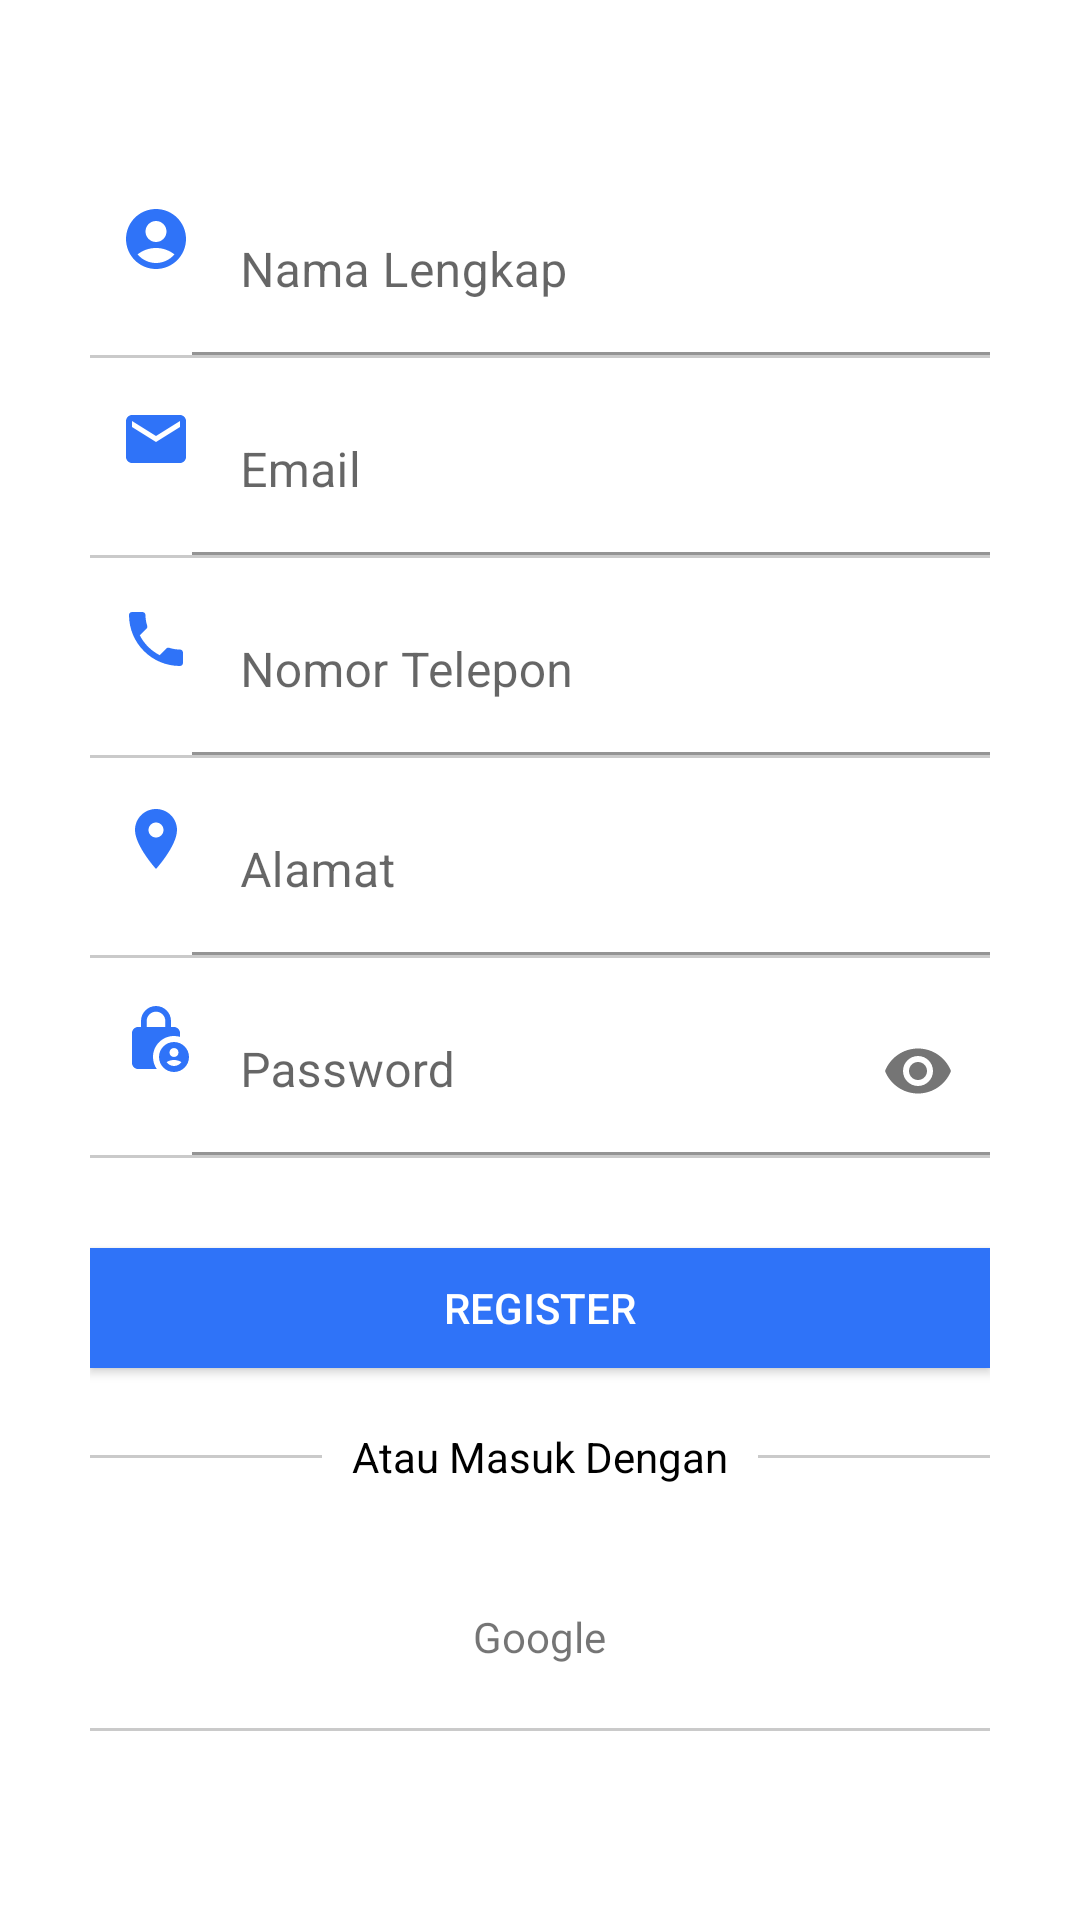

Reconstruct the res/layout file that produces this screen, plus the resources it refers to.
<!-- AndroidManifest.xml: application theme Theme.Projek_PAM -->
<!-- res/layout/activity_register.xml -->
<?xml version="1.0" encoding="utf-8"?>
<RelativeLayout xmlns:android="http://schemas.android.com/apk/res/android"
    xmlns:app="http://schemas.android.com/apk/res-auto"
    xmlns:tools="http://schemas.android.com/tools"
    android:layout_width="match_parent"
    android:layout_height="match_parent"
    android:background="@color/white"
    tools:context=".activity.RegisterActivity">

    <LinearLayout
        android:layout_width="match_parent"
        android:layout_height="wrap_content"
        android:layout_centerInParent="true"
        android:layout_marginHorizontal="15dp"
        android:orientation="vertical"
        android:paddingHorizontal="15dp">

        <LinearLayout
            android:layout_width="match_parent"
            android:layout_height="wrap_content"
            android:orientation="vertical">

            <LinearLayout
                android:layout_width="match_parent"
                android:layout_height="wrap_content"
                android:orientation="horizontal">

                <ImageView
                    android:layout_width="wrap_content"
                    android:layout_height="wrap_content"
                    android:layout_marginLeft="10dp"
                    android:layout_marginTop="5dp"
                    app:srcCompat="@drawable/baseline_account_circle_24" />

                <com.google.android.material.textfield.TextInputLayout
                    android:layout_width="match_parent"
                    android:layout_height="wrap_content">

                    <androidx.appcompat.widget.AppCompatEditText
                        android:id="@+id/edit_name"
                        android:layout_width="match_parent"
                        android:layout_height="wrap_content"
                        android:background="@color/white"
                        android:hint="Nama Lengkap"
                        android:inputType="text"
                        android:maxLines="1"
                        android:singleLine="true"
                        android:textColorHighlight="@color/black"/>

                </com.google.android.material.textfield.TextInputLayout>

            </LinearLayout>

            <View
                android:layout_width="match_parent"
                android:layout_height="1dp"
                android:background="#cacaca" />

        </LinearLayout>

        <LinearLayout
            android:layout_width="match_parent"
            android:layout_height="wrap_content"
            android:orientation="vertical"
            android:paddingTop="10dp">

            <LinearLayout
                android:layout_width="match_parent"
                android:layout_height="wrap_content"
                android:orientation="horizontal">

                <ImageView
                    android:layout_width="wrap_content"
                    android:layout_height="wrap_content"
                    android:layout_marginLeft="10dp"
                    android:layout_marginTop="5dp"
                    app:srcCompat="@drawable/baseline_email_24" />

                <com.google.android.material.textfield.TextInputLayout
                    android:layout_width="match_parent"
                    android:layout_height="wrap_content">

                    <EditText
                        android:id="@+id/edit_email"
                        android:layout_width="match_parent"
                        android:layout_height="wrap_content"
                        android:background="@color/white"
                        android:hint="Email"
                        android:inputType="textEmailAddress"
                        android:maxLines="1"
                        android:singleLine="true"
                        android:textColor="@color/black" />

                </com.google.android.material.textfield.TextInputLayout>

            </LinearLayout>

            <View
                android:layout_width="match_parent"
                android:layout_height="1dp"
                android:background="#cacaca" />

        </LinearLayout>

        <LinearLayout
            android:layout_width="match_parent"
            android:layout_height="wrap_content"
            android:orientation="vertical"
            android:paddingTop="10dp">

            <LinearLayout
                android:layout_width="match_parent"
                android:layout_height="wrap_content"
                android:orientation="horizontal">

                <ImageView
                    android:layout_width="wrap_content"
                    android:layout_height="wrap_content"
                    android:layout_marginLeft="10dp"
                    android:layout_marginTop="5dp"
                    app:srcCompat="@drawable/baseline_phone_24" />

                <com.google.android.material.textfield.TextInputLayout
                    android:layout_width="match_parent"
                    android:layout_height="wrap_content">

                    <EditText
                        android:id="@+id/edit_phone"
                        android:layout_width="match_parent"
                        android:layout_height="wrap_content"
                        android:background="@color/white"
                        android:hint="Nomor Telepon"
                        android:inputType="phone"
                        android:maxLines="1"
                        android:singleLine="true"
                        android:textColor="@color/black" />

                </com.google.android.material.textfield.TextInputLayout>

            </LinearLayout>

            <View
                android:layout_width="match_parent"
                android:layout_height="1dp"
                android:background="#cacaca" />

        </LinearLayout>

        <LinearLayout
            android:layout_width="match_parent"
            android:layout_height="wrap_content"
            android:orientation="vertical"
            android:paddingTop="10dp">

            <LinearLayout
                android:layout_width="match_parent"
                android:layout_height="wrap_content"
                android:orientation="horizontal">

                <ImageView
                    android:layout_width="wrap_content"
                    android:layout_height="wrap_content"
                    android:layout_marginLeft="10dp"
                    android:layout_marginTop="5dp"
                    app:srcCompat="@drawable/baseline_location_on_24" />

                <com.google.android.material.textfield.TextInputLayout
                    android:layout_width="match_parent"
                    android:layout_height="wrap_content">

                    <EditText
                        android:id="@+id/edit_alamat"
                        android:layout_width="match_parent"
                        android:layout_height="wrap_content"
                        android:background="@color/white"
                        android:hint="Alamat"
                        android:inputType="text"
                        android:maxLines="1"
                        android:singleLine="true"
                        android:textColor="@color/black" />

                </com.google.android.material.textfield.TextInputLayout>

            </LinearLayout>

            <View
                android:layout_width="match_parent"
                android:layout_height="1dp"
                android:background="#cacaca" />

        </LinearLayout>

        <LinearLayout
            android:layout_width="match_parent"
            android:layout_height="wrap_content"
            android:orientation="vertical"
            android:paddingTop="10dp">

            <LinearLayout
                android:layout_width="match_parent"
                android:layout_height="wrap_content"
                android:orientation="horizontal">

                <ImageView
                    android:layout_width="wrap_content"
                    android:layout_height="wrap_content"
                    android:layout_marginLeft="10dp"
                    android:layout_marginTop="5dp"
                    app:srcCompat="@drawable/baseline_lock_person_24" />

                <com.google.android.material.textfield.TextInputLayout
                    android:layout_width="match_parent"
                    android:layout_height="wrap_content"
                    app:passwordToggleEnabled="true">

                    <EditText
                        android:id="@+id/edit_password"
                        android:layout_width="match_parent"
                        android:layout_height="wrap_content"
                        android:background="@color/white"
                        android:hint="Password"
                        android:inputType="textPassword"
                        android:maxLines="1"
                        android:singleLine="true"
                        android:textColor="@color/black" />

                </com.google.android.material.textfield.TextInputLayout>

            </LinearLayout>

            <View
                android:layout_width="match_parent"
                android:layout_height="1dp"
                android:background="#CACACA" />

        </LinearLayout>

        <Button
            android:id="@+id/btn_register"
            android:layout_width="match_parent"
            android:layout_height="40dp"
            android:layout_marginTop="30dp"
            android:background="@color/biru"
            android:text="Register"
            android:textColor="@color/white" />

        <LinearLayout
            android:layout_width="match_parent"
            android:layout_height="match_parent"
            android:layout_marginTop="20dp"
            android:gravity="center"
            android:orientation="horizontal">

            <View
                android:layout_width="0dp"
                android:layout_height="1dp"
                android:layout_weight="1"
                android:background="#cacaca" />

            <TextView
                android:layout_width="wrap_content"
                android:layout_height="wrap_content"
                android:layout_marginHorizontal="10dp"
                android:text="Atau Masuk Dengan"
                android:textColor="@color/black"/>

            <View
                android:layout_width="0dp"
                android:layout_height="1dp"
                android:layout_weight="1"
                android:background="#cacaca" />

        </LinearLayout>

        <RelativeLayout
            android:id="@+id/btn_prosesLogin2"
            android:layout_width="match_parent"
            android:layout_height="wrap_content"
            android:layout_marginTop="20dp"
            android:background="@color/white"
            android:foreground="?android:attr/selectableItemBackground"
            android:padding="13dp">

            <ImageView
                android:layout_width="35dp"
                android:layout_height="35dp"
                app:srcCompat="@drawable/google" />

            <TextView
                android:layout_width="wrap_content"
                android:layout_height="wrap_content"
                android:layout_centerInParent="true"
                android:text="Google"
                android:textColorHint="@color/black" />

        </RelativeLayout>

        <View
            android:layout_width="match_parent"
            android:layout_height="1dp"
            android:background="#CACACA" />

    </LinearLayout>

    <ProgressBar
        android:visibility="gone"
        android:id="@+id/pb"
        android:layout_centerInParent="true"
        android:layout_width="40dp"
        android:layout_height="40dp"/>

</RelativeLayout>
<!-- resources referenced by this layout -->
<resources>
  <color name="biru">#2F73F8</color>
  <color name="black">#FF000000</color>
  <color name="white">#FFFFFFFF</color>
  <!-- drawable baseline_account_circle_24 (drawable) -->
  <vector android:height="24dp" android:tint="#2F73F8"
      android:viewportHeight="24" android:viewportWidth="24"
      android:width="24dp" xmlns:android="http://schemas.android.com/apk/res/android">
      <path android:fillColor="@android:color/white" android:pathData="M12,2C6.48,2 2,6.48 2,12s4.48,10 10,10s10,-4.48 10,-10S17.52,2 12,2zM12,6c1.93,0 3.5,1.57 3.5,3.5S13.93,13 12,13s-3.5,-1.57 -3.5,-3.5S10.07,6 12,6zM12,20c-2.03,0 -4.43,-0.82 -6.14,-2.88C7.55,15.8 9.68,15 12,15s4.45,0.8 6.14,2.12C16.43,19.18 14.03,20 12,20z"/>
  </vector>
  <!-- drawable baseline_email_24 (drawable) -->
  <vector android:height="24dp" android:tint="#2F73F8"
      android:viewportHeight="24" android:viewportWidth="24"
      android:width="24dp" xmlns:android="http://schemas.android.com/apk/res/android">
      <path android:fillColor="@android:color/white" android:pathData="M20,4L4,4c-1.1,0 -1.99,0.9 -1.99,2L2,18c0,1.1 0.9,2 2,2h16c1.1,0 2,-0.9 2,-2L22,6c0,-1.1 -0.9,-2 -2,-2zM20,8l-8,5 -8,-5L4,6l8,5 8,-5v2z"/>
  </vector>
  <!-- drawable baseline_location_on_24 (drawable) -->
  <vector android:height="24dp" android:tint="#2F73F8"
      android:viewportHeight="24" android:viewportWidth="24"
      android:width="24dp" xmlns:android="http://schemas.android.com/apk/res/android">
      <path android:fillColor="@android:color/white" android:pathData="M12,2C8.13,2 5,5.13 5,9c0,5.25 7,13 7,13s7,-7.75 7,-13c0,-3.87 -3.13,-7 -7,-7zM12,11.5c-1.38,0 -2.5,-1.12 -2.5,-2.5s1.12,-2.5 2.5,-2.5 2.5,1.12 2.5,2.5 -1.12,2.5 -2.5,2.5z"/>
  </vector>
  <!-- drawable baseline_lock_person_24 (drawable) -->
  <vector android:height="24dp" android:tint="#2F73F8"
      android:viewportHeight="24" android:viewportWidth="24"
      android:width="24dp" xmlns:android="http://schemas.android.com/apk/res/android">
      <path android:fillColor="@android:color/white" android:pathData="M18,11c0.7,0 1.37,0.1 2,0.29V10c0,-1.1 -0.9,-2 -2,-2h-1V6c0,-2.76 -2.24,-5 -5,-5S7,3.24 7,6v2H6c-1.1,0 -2,0.9 -2,2v10c0,1.1 0.9,2 2,2h6.26C11.47,20.87 11,19.49 11,18C11,14.13 14.13,11 18,11zM8.9,6c0,-1.71 1.39,-3.1 3.1,-3.1s3.1,1.39 3.1,3.1v2H8.9V6z"/>
      <path android:fillColor="@android:color/white" android:pathData="M18,13c-2.76,0 -5,2.24 -5,5s2.24,5 5,5s5,-2.24 5,-5S20.76,13 18,13zM18,15c0.83,0 1.5,0.67 1.5,1.5S18.83,18 18,18s-1.5,-0.67 -1.5,-1.5S17.17,15 18,15zM18,21c-1.03,0 -1.94,-0.52 -2.48,-1.32C16.25,19.26 17.09,19 18,19s1.75,0.26 2.48,0.68C19.94,20.48 19.03,21 18,21z"/>
  </vector>
  <!-- drawable baseline_phone_24 (drawable) -->
  <vector android:height="24dp" android:tint="#2F73F8"
      android:viewportHeight="24" android:viewportWidth="24"
      android:width="24dp" xmlns:android="http://schemas.android.com/apk/res/android">
      <path android:fillColor="@android:color/white" android:pathData="M6.62,10.79c1.44,2.83 3.76,5.14 6.59,6.59l2.2,-2.2c0.27,-0.27 0.67,-0.36 1.02,-0.24 1.12,0.37 2.33,0.57 3.57,0.57 0.55,0 1,0.45 1,1V20c0,0.55 -0.45,1 -1,1 -9.39,0 -17,-7.61 -17,-17 0,-0.55 0.45,-1 1,-1h3.5c0.55,0 1,0.45 1,1 0,1.25 0.2,2.45 0.57,3.57 0.11,0.35 0.03,0.74 -0.25,1.02l-2.2,2.2z"/>
  </vector>
  <style name="Theme.Projek_PAM" parent="Theme.MaterialComponents.DayNight.NoActionBar">
          
          <item name="colorPrimary">@color/purple_500</item>
          <item name="colorPrimaryVariant">@color/purple_700</item>
          <item name="colorOnPrimary">@color/white</item>
          
          <item name="colorSecondary">@color/teal_200</item>
          <item name="colorSecondaryVariant">@color/teal_700</item>
          <item name="colorOnSecondary">@color/black</item>
          
          <item name="android:statusBarColor">?attr/colorPrimaryVariant</item>
          
      </style>
  <color name="purple_500">#FF6200EE</color>
  <color name="purple_700">#FF3700B3</color>
  <color name="teal_200">#FF03DAC5</color>
  <color name="teal_700">#FF018786</color>
</resources>
